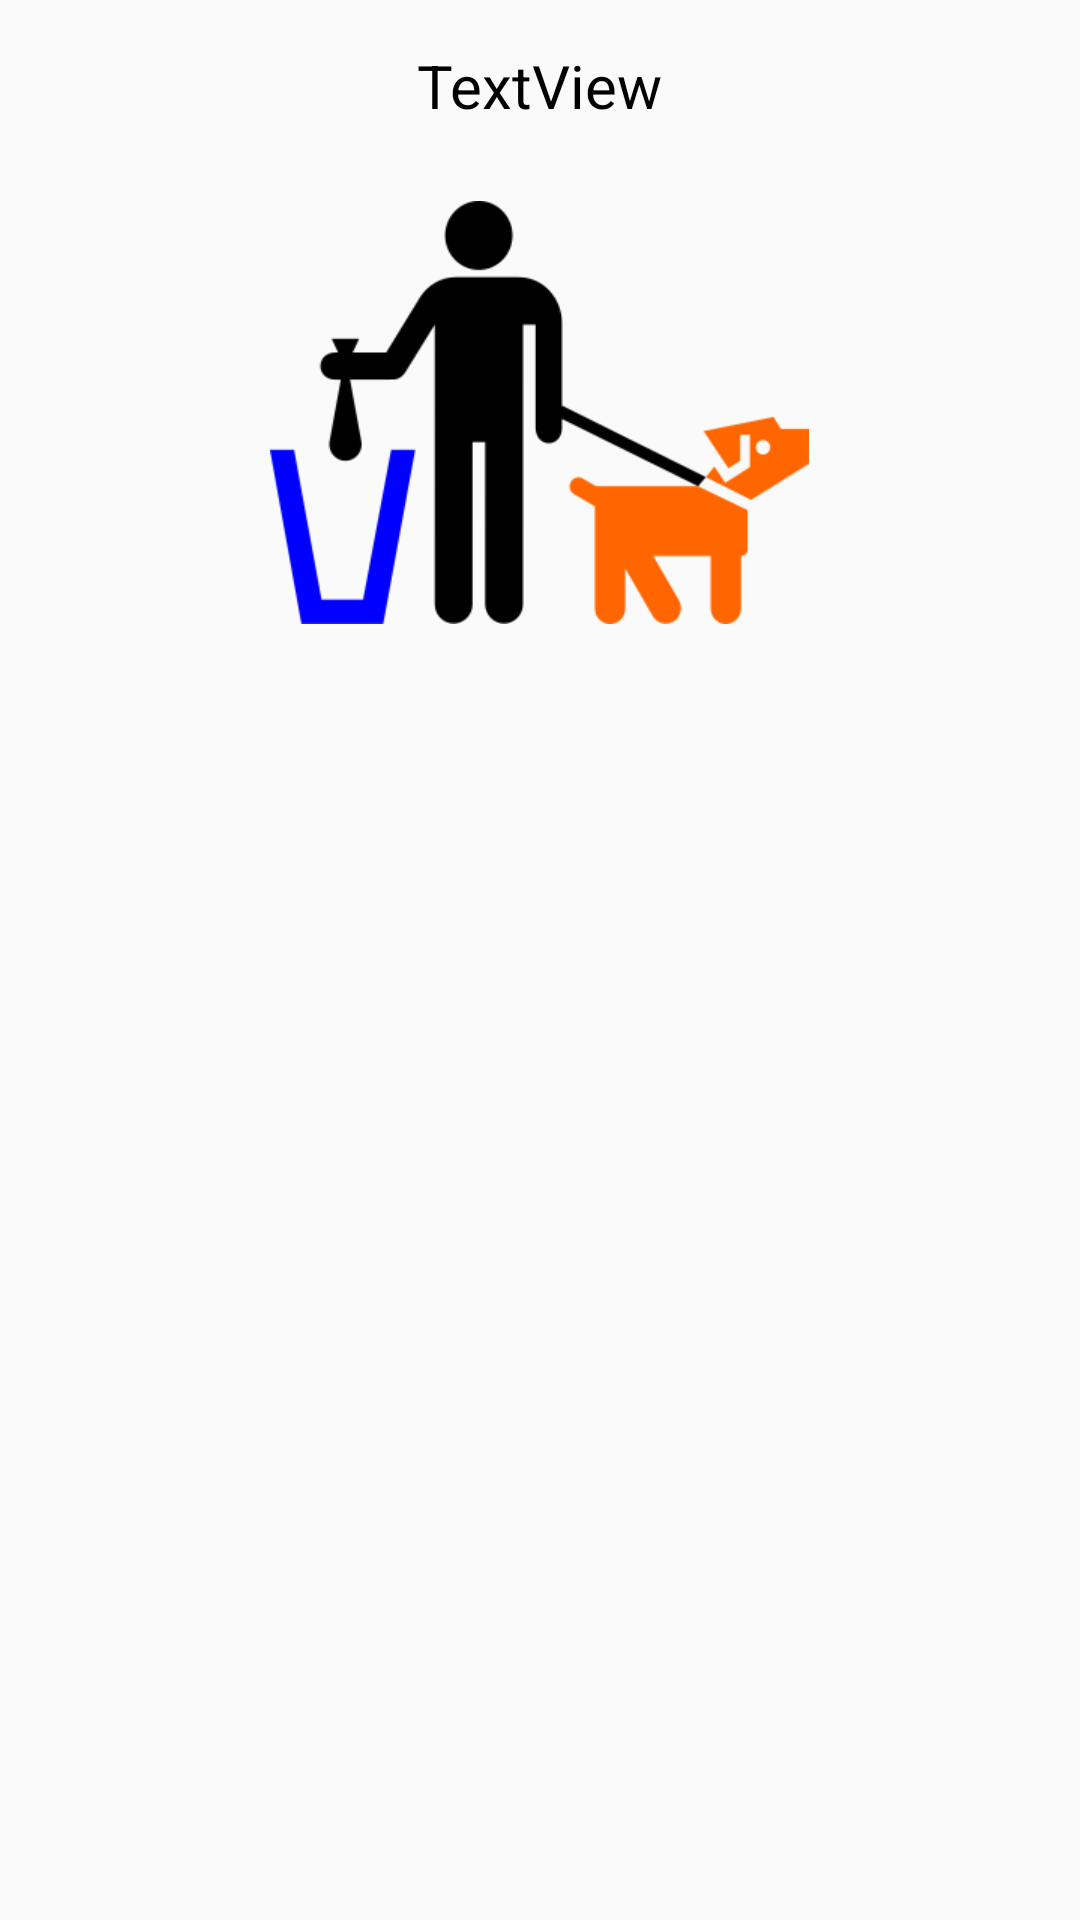

Layout XML and referenced resources for this Android screen:
<!-- AndroidManifest.xml: application theme AppTheme -->
<!-- res/layout/custom_lay_for_walk_with_pet.xml -->
<?xml version="1.0" encoding="utf-8"?>
<LinearLayout xmlns:android="http://schemas.android.com/apk/res/android"
    android:layout_width="match_parent"
    android:layout_height="match_parent"
    android:orientation="vertical" >

    <TextView
        android:id="@+id/tvWalkMessage"
        android:layout_width="wrap_content"
        android:layout_height="wrap_content"
        android:layout_gravity="center"
        android:layout_marginBottom="15dp"
        android:layout_marginLeft="10dp"
        android:layout_marginRight="10dp"
        android:layout_marginTop="15dp"
        android:text="TextView"
        android:textColor="@color/black"
        android:textSize="20sp" />

    <ImageView
        android:id="@+id/imageView1"
        android:layout_width="wrap_content"
        android:layout_height="wrap_content"
        android:layout_gravity="center"
        android:layout_margin="10dp"
        android:src="@drawable/walking_pet" />

</LinearLayout>
<!-- resources referenced by this layout -->
<resources>
  <color name="black">#000000</color>
  <!-- drawable walking_pet: png bitmap (drawable-xhdpi, 9873 bytes) -->
  <style name="AppTheme" parent="AppBaseTheme">
          
      </style>
  <style name="AppBaseTheme" parent="Theme.AppCompat.Light">
          
      </style>
</resources>
